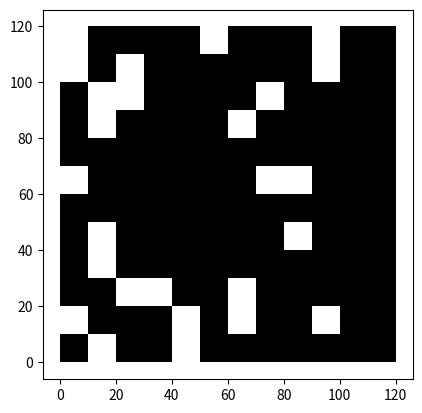

This figure's Python source:
# This is the main script for Conway's game of life

import matplotlib.pyplot as plt
import matplotlib.animation as animation
import numpy as np
import random

#define parameters
cell_color = "white"
background_color = "black"
n_cells = 12

#make grid of cells
#0 is dead and 1 is alive
def create_grid(n_cells, random_init=True):
    if random_init:
        grid = []
        for i in range(n_cells):
            row = []
            for j in range(n_cells):
                row.append( round(random.betavariate(alpha=1, beta=2.5)) )
            grid.append(row)
        return grid

def plot_grid(grid):
    plt.axes()
    for i in range(n_cells):
        for j in range(n_cells):
            if grid[i][j] == 1:
                rectangle = plt.Rectangle((10*i,10*j), 10, 10, fc=cell_color)
                plt.gca().add_patch(rectangle)
            else:
                rectangle = plt.Rectangle((10*i,10*j), 10, 10, fc=background_color)
                plt.gca().add_patch(rectangle)

    plt.axis("scaled")
    plt.show()

grid1 = create_grid(n_cells)
plot_grid(grid1)

#def update_grid():
